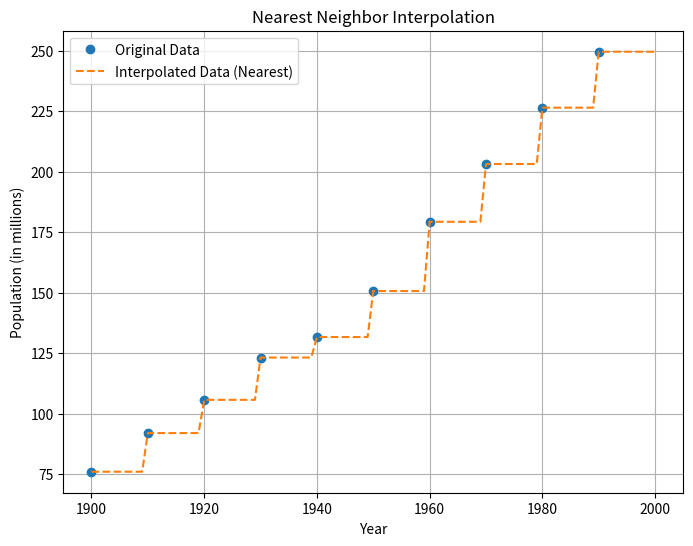
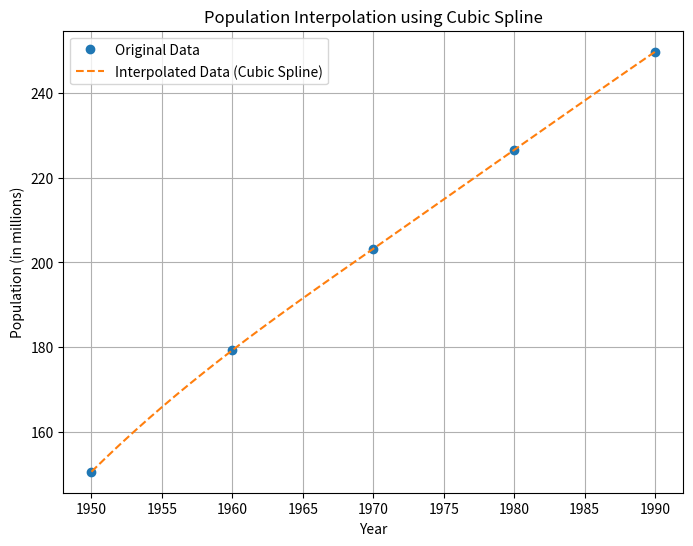

Write the Python code that produced these figures, in order.
import numpy as np
import matplotlib.pyplot as plt
from scipy.interpolate import interp1d

# Given data
t = np.arange(1900, 1991, 10)
p = np.array([75.995, 91.972, 105.711, 123.203, 131.669,
              150.697, 179.323, 203.212, 226.505, 249.633])

# Interpolation at a specific point (1975) using linear interpolation
p_interp_1975 = np.interp(1975, t, p)
print("Interpolated value at 1975:", p_interp_1975)

# Given data
t = np.arange(1900, 1991, 10)
p = np.array([75.995, 91.972, 105.711, 123.203, 131.669,
              150.697, 179.323, 203.212, 226.505, 249.633])

# Define the range of x values for interpolation
x = np.arange(1900, 2001)  # from 1900 to 2000 inclusive

# Perform nearest neighbor interpolation
indices = np.floor((x - t[0]) / 10).astype(int)  # Compute indices for nearest neighbor lookup
indices = np.clip(indices, 0, len(t) - 1)  # Clip indices to valid range
y = p[indices]  # Perform nearest neighbor interpolation

# Plotting
plt.figure(figsize=(8, 6))
plt.plot(t, p, 'o', label='Original Data')  # Plot original data points
plt.plot(x, y, label='Interpolated Data (Nearest)', linestyle='--')  # Plot interpolated data
plt.title('Nearest Neighbor Interpolation')
plt.xlabel('Year')
plt.ylabel('Population (in millions)')
plt.legend()
plt.grid(True)
plt.show()

# Given data
tab = np.array([
    [1950, 150.697],
    [1960, 179.323],
    [1970, 203.212],
    [1980, 226.505],
    [1990, 249.633]
])

# Create a cubic spline interpolation function
interp_func = interp1d(tab[:, 0], tab[:, 1], kind='cubic')

# Interpolation at a specific point (1975) using cubic spline
p_1975 = interp_func(1975)
print("Interpolated value at 1975 (Cubic Spline):", p_1975)

# Define a finer range of x values for interpolation
x_range = np.arange(1950, 1991)

# Compute interpolated values using cubic spline
y_interp = interp_func(x_range)

# Plotting
plt.figure(figsize=(8, 6))
plt.plot(tab[:, 0], tab[:, 1], 'o', label='Original Data')  # Plot original data points
plt.plot(x_range, y_interp, label='Interpolated Data (Cubic Spline)', linestyle='--')  # Plot interpolated data
plt.title('Population Interpolation using Cubic Spline')
plt.xlabel('Year')
plt.ylabel('Population (in millions)')
plt.legend()
plt.grid(True)
plt.show()
